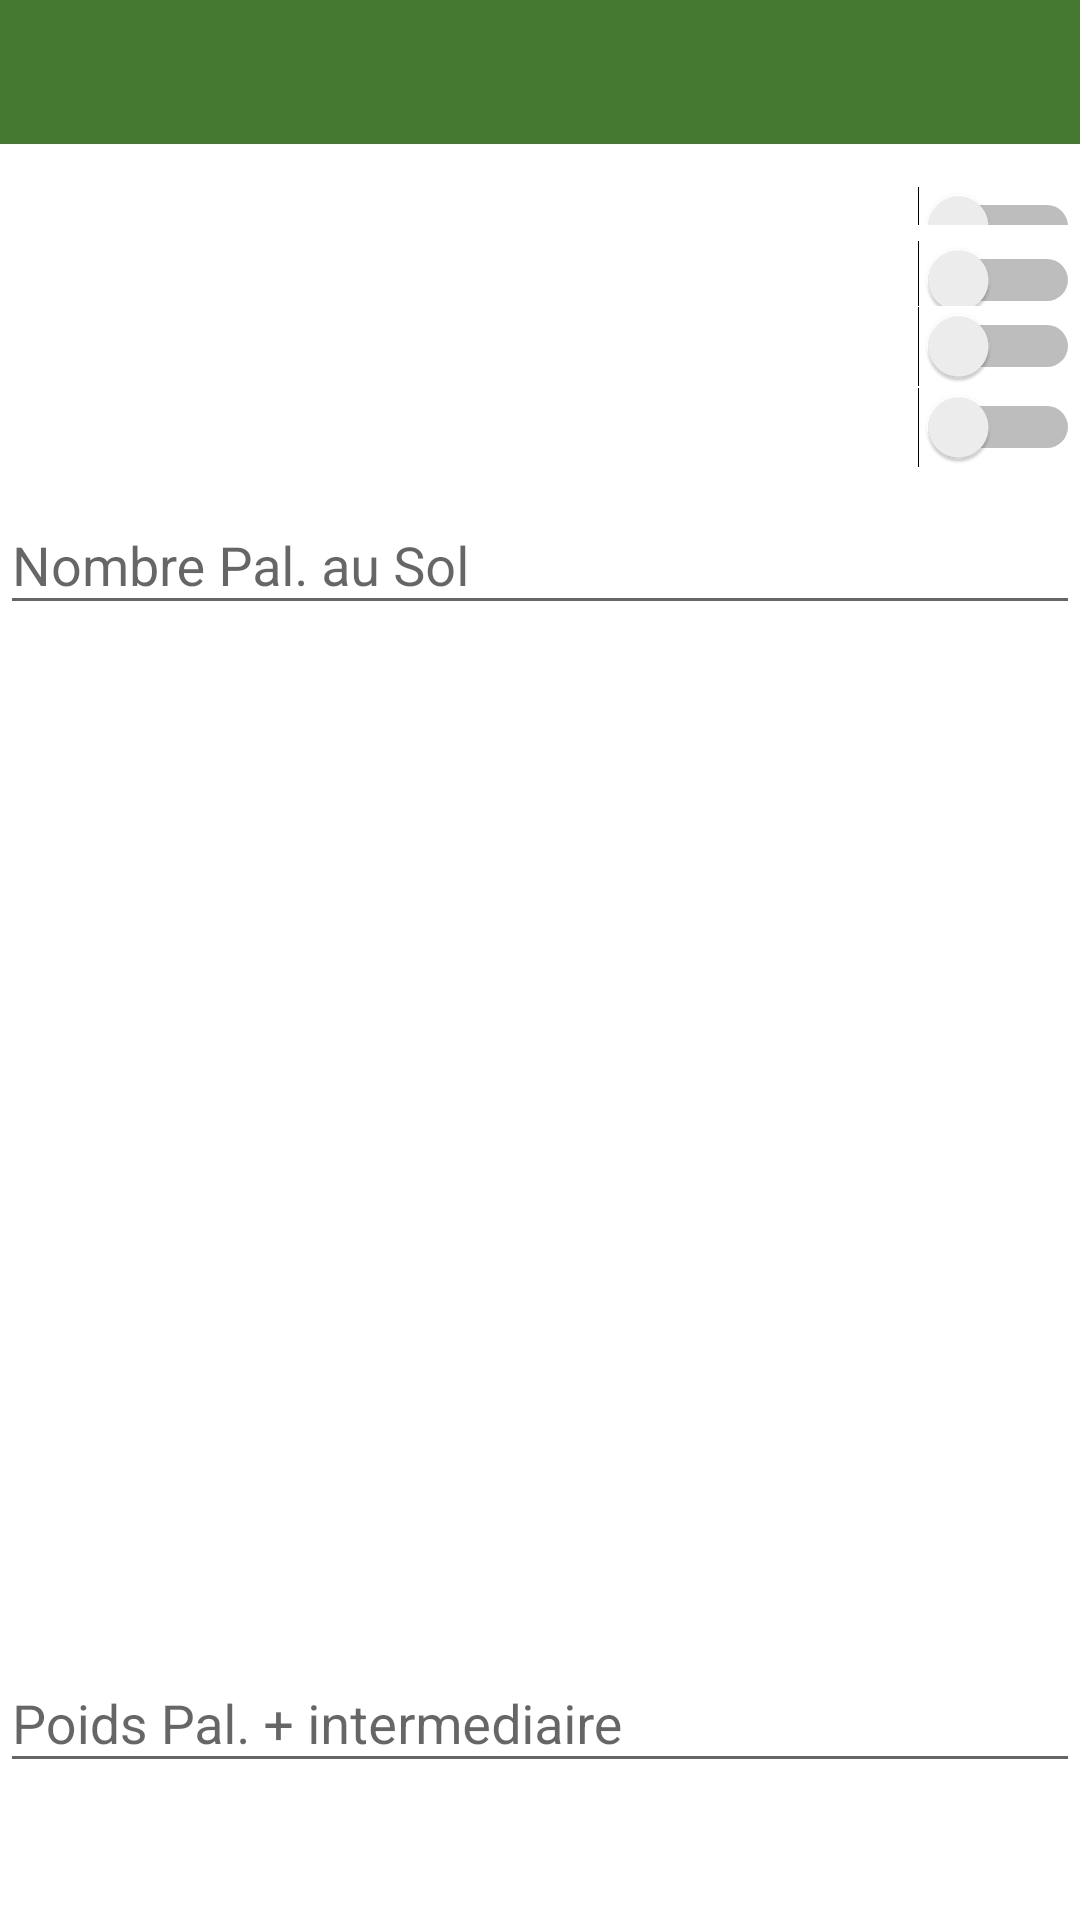

Reconstruct the res/layout file that produces this screen, plus the resources it refers to.
<!-- AndroidManifest.xml: application theme AppTheme -->
<!-- res/layout/options.xml -->
<?xml version="1.0" encoding="utf-8"?>
<LinearLayout xmlns:android="http://schemas.android.com/apk/res/android"
    android:layout_width="match_parent"
    android:layout_height="wrap_content"
    android:background="#FFFFFF"
    android:orientation="vertical">

    <View
        android:layout_width="match_parent"
        android:layout_height="48dp"
        android:background="@color/colorPrimary3" />

    <Switch
        android:id="@+id/selectionnerToutParDefaut"
        android:layout_width="match_parent"
        android:layout_height="wrap_content"
        android:layout_weight="1"
        android:paddingTop="48dp"
        android:paddingBottom="20dp"
        android:text="@string/selectionnerTout" />

    <Switch
        android:id="@+id/utiliserValeurParDefaut"
        android:layout_width="match_parent"
        android:layout_height="wrap_content"
        android:layout_weight="1"
        android:paddingTop="20dp"
        android:paddingBottom="10dp"
        android:text="@string/valeursDefauts" />

    <Switch
        android:id="@+id/masquermultiplicateur"
        android:layout_width="match_parent"
        android:layout_height="wrap_content"
        android:layout_weight="1"
        android:paddingTop="20dp"
        android:paddingBottom="20dp"
        android:text="@string/masquerMultiplicateur" />

    <Switch
        android:id="@+id/masquerAdditionneur"
        android:layout_width="match_parent"
        android:layout_height="wrap_content"
        android:layout_weight="1"
        android:paddingTop="20dp"
        android:paddingBottom="20dp"
        android:text="@string/masquerAdditionneur" />

    <EditText
        android:id="@+id/editText"
        android:layout_width="match_parent"
        android:layout_height="wrap_content"
        android:layout_weight="1"
        android:clickable="false"
        android:ems="10"
        android:inputType="none"
        android:paddingTop="33dp"
        android:text="@string/valeurspardefault"
        android:textStyle="italic" />

    <com.google.android.material.textfield.TextInputLayout
        android:layout_width="match_parent"
        android:layout_height="match_parent"
        android:layout_weight="1">

        <com.google.android.material.textfield.TextInputEditText
            android:id="@+id/defautNombrePalettes"
            android:layout_width="match_parent"
            android:layout_height="wrap_content"
            android:hint="@string/NombreDePalettes"
            android:inputType="number|numberDecimal" />

    </com.google.android.material.textfield.TextInputLayout>

    <com.google.android.material.textfield.TextInputLayout
        android:layout_width="match_parent"
        android:layout_height="match_parent"
        android:layout_weight="1">

        <com.google.android.material.textfield.TextInputEditText
            android:id="@+id/defautTarePalette"
            android:layout_width="match_parent"
            android:layout_height="wrap_content"
            android:hint="@string/PoidPalette"
            android:inputType="number|numberDecimal" />
    </com.google.android.material.textfield.TextInputLayout>

    <com.google.android.material.textfield.TextInputLayout
        android:layout_width="match_parent"
        android:layout_height="match_parent"
        android:layout_weight="1">

        <com.google.android.material.textfield.TextInputEditText
            android:id="@+id/defautTareColis"
            android:layout_width="match_parent"
            android:layout_height="wrap_content"
            android:hint="@string/TareColis"
            android:inputType="number|numberDecimal" />
    </com.google.android.material.textfield.TextInputLayout>

    <com.google.android.material.textfield.TextInputLayout
        android:layout_width="match_parent"
        android:layout_height="match_parent"
        android:layout_weight="1">

        <com.google.android.material.textfield.TextInputEditText
            android:id="@+id/defautNombrePoidEchantillon"
            android:layout_width="match_parent"
            android:layout_height="wrap_content"
            android:hint="@string/NbrePoidEchantillon"
            android:inputType="number|numberDecimal" />
    </com.google.android.material.textfield.TextInputLayout>

</LinearLayout>
<!-- resources referenced by this layout -->
<resources>
  <color name="colorPrimary3">#457931</color>
  <string name="NbrePoidEchantillon">Pièces/échantillon</string>
  <string name="NombreDePalettes">Nombre Pal. au Sol</string>
  <string name="PoidPalette">Poids Pal. + intermediaire</string>
  <string name="TareColis">Tare Colis</string>
  <string name="masquerAdditionneur">Masquer Additionneur</string>
  <string name="masquerMultiplicateur">Masquer Multiplicateur</string>
  <string name="selectionnerTout">Selectionner tout par defaut</string>
  <string name="valeursDefauts">Utiliser les valeurs par defaut</string>
  <string name="valeurspardefault">Valeurs par défaut : </string>
  <style name="AppTheme" parent="Theme.AppCompat.Light.DarkActionBar">
          
          <item name="colorPrimary">@color/colorPrimary</item>
          <item name="colorPrimaryDark">@color/colorPrimary3</item>
          <item name="colorAccent">@color/colorAccent</item>
          <item name="android:statusBarColor">@color/colorPrimary3</item>
          <item name="android:navigationBarColor">@color/colorPrimary3</item>
  
      </style>
  <color name="colorPrimary">#154c04</color>
  <color name="colorAccent">#1e88e5</color>
</resources>
